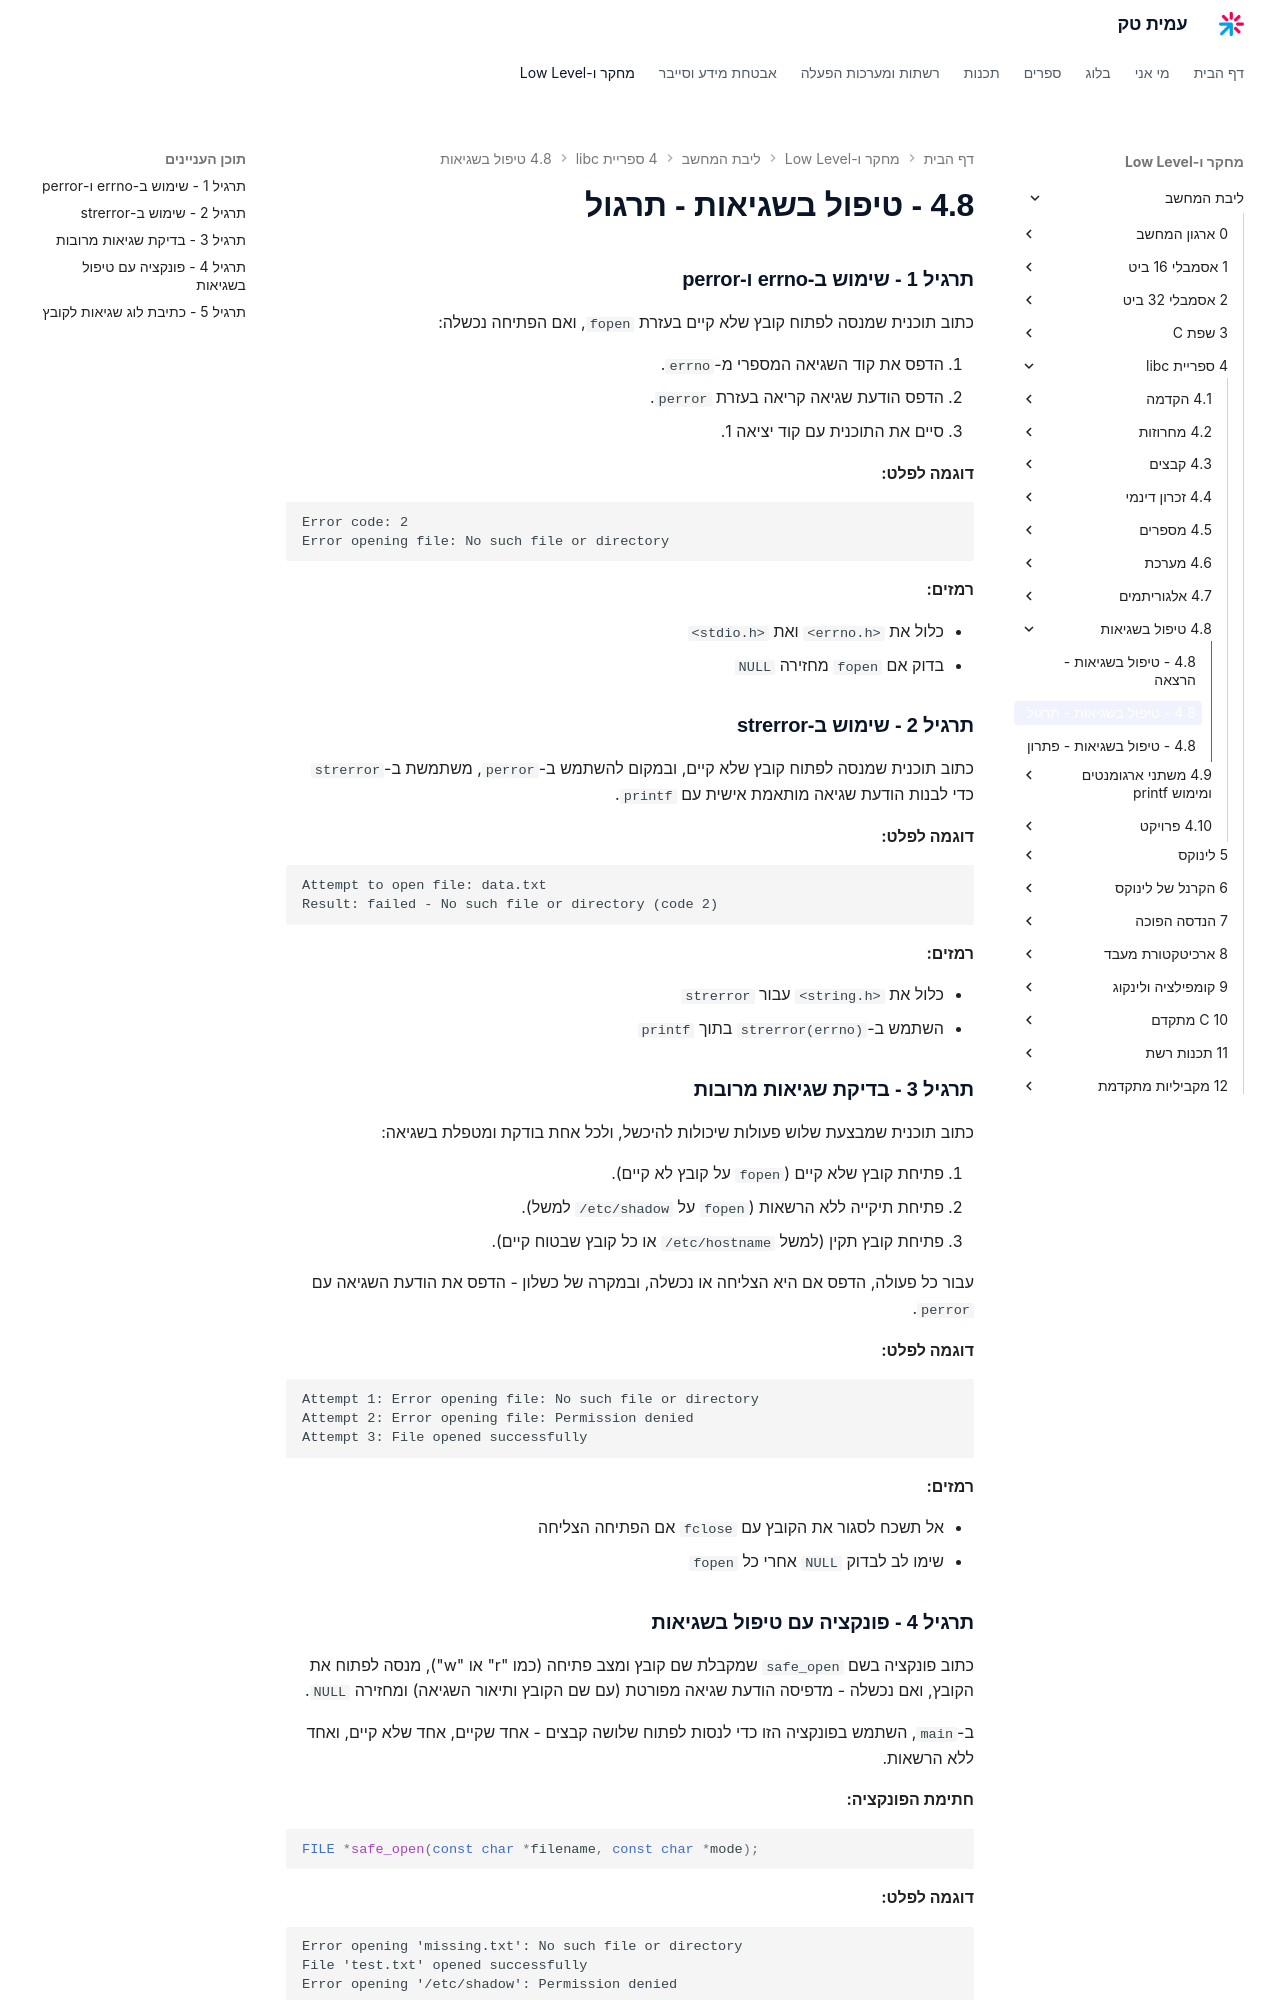

repository: AmitPinchasi/amittech · page: ליבת-המחשב/4 - ספריית libc/4.8 - טיפול בשגיאות/4.8 - טיפול בשגיאות - תרגול/index.html · generator: mkdocs

### תרגיל 1 - שימוש ב-errno ו-perror

כתוב תוכנית שמנסה לפתוח קובץ שלא קיים בעזרת `fopen`, ואם הפתיחה נכשלה:

1. הדפס את קוד השגיאה המספרי מ-`errno`.
2. הדפס הודעת שגיאה קריאה בעזרת `perror`.
3. סיים את התוכנית עם קוד יציאה 1.

**דוגמה לפלט:**

```
Error code: 2
Error opening file: No such file or directory
```

**רמזים:**

- כלול את `<errno.h>` ואת `<stdio.h>`
- בדוק אם `fopen` מחזירה `NULL`

### תרגיל 2 - שימוש ב-strerror

כתוב תוכנית שמנסה לפתוח קובץ שלא קיים, ובמקום להשתמש ב-`perror`, משתמשת ב-`strerror` כדי לבנות הודעת שגיאה מותאמת אישית עם `printf`.

**דוגמה לפלט:**

```
Attempt to open file: data.txt
Result: failed - No such file or directory (code 2)
```

**רמזים:**

- כלול את `<string.h>` עבור `strerror`
- השתמש ב-`strerror(errno)` בתוך `printf`

### תרגיל 3 - בדיקת שגיאות מרובות

כתוב תוכנית שמבצעת שלוש פעולות שיכולות להיכשל, ולכל אחת בודקת ומטפלת בשגיאה:

1. פתיחת קובץ שלא קיים (`fopen` על קובץ לא קיים).
2. פתיחת תיקייה ללא הרשאות (`fopen` על `/etc/shadow` למשל).
3. פתיחת קובץ תקין (למשל `/etc/hostname` או כל קובץ שבטוח קיים).

עבור כל פעולה, הדפס אם היא הצליחה או נכשלה, ובמקרה של כשלון - הדפס את הודעת השגיאה עם `perror`.

**דוגמה לפלט:**

```
Attempt 1: Error opening file: No such file or directory
Attempt 2: Error opening file: Permission denied
Attempt 3: File opened successfully
```

**רמזים:**

- אל תשכח לסגור את הקובץ עם `fclose` אם הפתיחה הצליחה
- שימו לב לבדוק `NULL` אחרי כל `fopen`

### תרגיל 4 - פונקציה עם טיפול בשגיאות

כתוב פונקציה בשם `safe_open` שמקבלת שם קובץ ומצב פתיחה (כמו "r" או "w"), מנסה לפתוח את הקובץ, ואם נכשלה - מדפיסה הודעת שגיאה מפורטת (עם שם הקובץ ותיאור השגיאה) ומחזירה `NULL`.

ב-`main`, השתמש בפונקציה הזו כדי לנסות לפתוח שלושה קבצים - אחד שקיים, אחד שלא קיים, ואחד ללא הרשאות.

**חתימת הפונקציה:**

```c
FILE *safe_open(const char *filename, const char *mode);
```

**דוגמה לפלט:**

```
Error opening 'missing.txt': No such file or directory
File 'test.txt' opened successfully
Error opening '/etc/shadow': Permission denied
```
